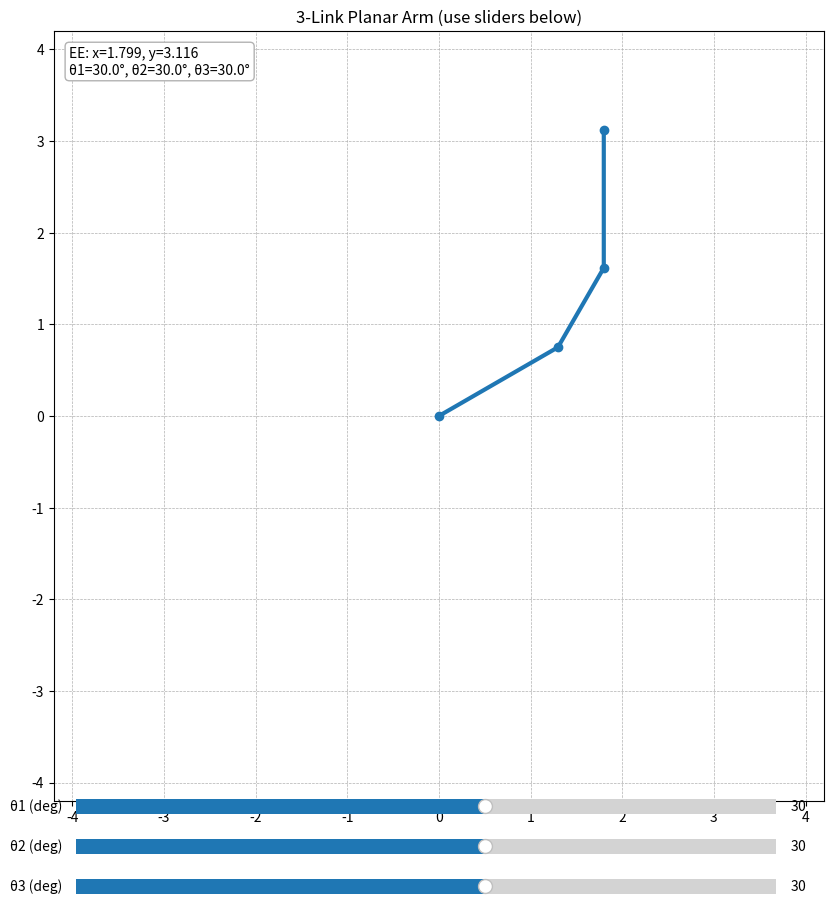

Python code for this plot:

import numpy as np
import matplotlib.pyplot as plt
from matplotlib.widgets import Slider

# --- predefined link lengths (in arbitrary units) ---
L1 = 1.5
L2 = 1.0
L3 = 1.5

def fk(theta1, theta2, theta3):
    """Forward kinematics for a 3R planar arm (angles in radians)."""
    x1 = L1*np.cos(theta1)
    y1 = L1*np.sin(theta1)
    x2 = x1 + L2*np.cos(theta1 + theta2)
    y2 = y1 + L2*np.sin(theta1 + theta2)
    x3 = x2 + L3*np.cos(theta1 + theta2 + theta3)
    y3 = y2 + L3*np.sin(theta1 + theta2 + theta3)
    return (0, 0), (x1, y1), (x2, y2), (x3,y3)

# --- figure and axes ---
plt.figure(figsize=(10, 10))
ax = plt.subplot(111)
ax.set_aspect("equal", adjustable="box")
ax.set_xlim(- (L1+L2+L3+0.2), L1+L2+L3+0.2)
ax.set_ylim(- (L1+L2+L3+0.2), L1+L2+L3+0.2)
ax.grid(True, linestyle="--", linewidth=0.5)
ax.set_title("3-Link Planar Arm (use sliders below)")

# initial angles (radians)
theta1_0 = np.deg2rad(30.0)
theta2_0 = np.deg2rad(30.0)
theta3_0 = np.deg2rad(30.0)

# draw initial arm
base, joint, link1, ee = fk(theta1_0, theta2_0, theta3_0)
(link_line,) = ax.plot([base[0], joint[0], link1[0], ee[0]],
                       [base[1], joint[1], link1[1], ee[1]],
                       marker="o", linewidth=3)
ee_text = ax.text(0.02, 0.98, "", transform=ax.transAxes,
                  va="top", ha="left", fontsize=10,
                  bbox=dict(boxstyle="round", fc="w", ec="0.7"))

# --- slider axes (beneath plot) ---
slider_ax1 = plt.axes([0.15, 0.09, 0.7, 0.03])
slider_ax2 = plt.axes([0.15, 0.05, 0.7, 0.03])
slider_ax3 = plt.axes([0.15, 0.01, 0.7, 0.03])

s_theta1 = Slider(slider_ax1, 'θ1 (deg)', -180.0, 180.0, valinit=np.rad2deg(theta1_0))
s_theta2 = Slider(slider_ax2, 'θ2 (deg)', -180.0, 180.0, valinit=np.rad2deg(theta2_0))
s_theta3 = Slider(slider_ax3, 'θ3 (deg)', -180.0, 180.0, valinit=np.rad2deg(theta3_0))

def update(_):
    th1 = np.deg2rad(s_theta1.val)
    th2 = np.deg2rad(s_theta2.val)
    th3 = np.deg2rad(s_theta3.val)
    b, j, l, e = fk(th1, th2, th3)
    link_line.set_data([b[0], j[0], l[0], e[0]], [b[1], j[1], l[1], e[1]])
    ee_text.set_text(f"EE: x={e[0]:.3f}, y={e[1]:.3f}\nθ1={np.rad2deg(th1):.1f}°, θ2={np.rad2deg(th2):.1f}°, θ3={np.rad2deg(th3):.1f}°")
    plt.draw()

s_theta1.on_changed(update)
s_theta2.on_changed(update)
s_theta3.on_changed(update)
update(None)

plt.show()
